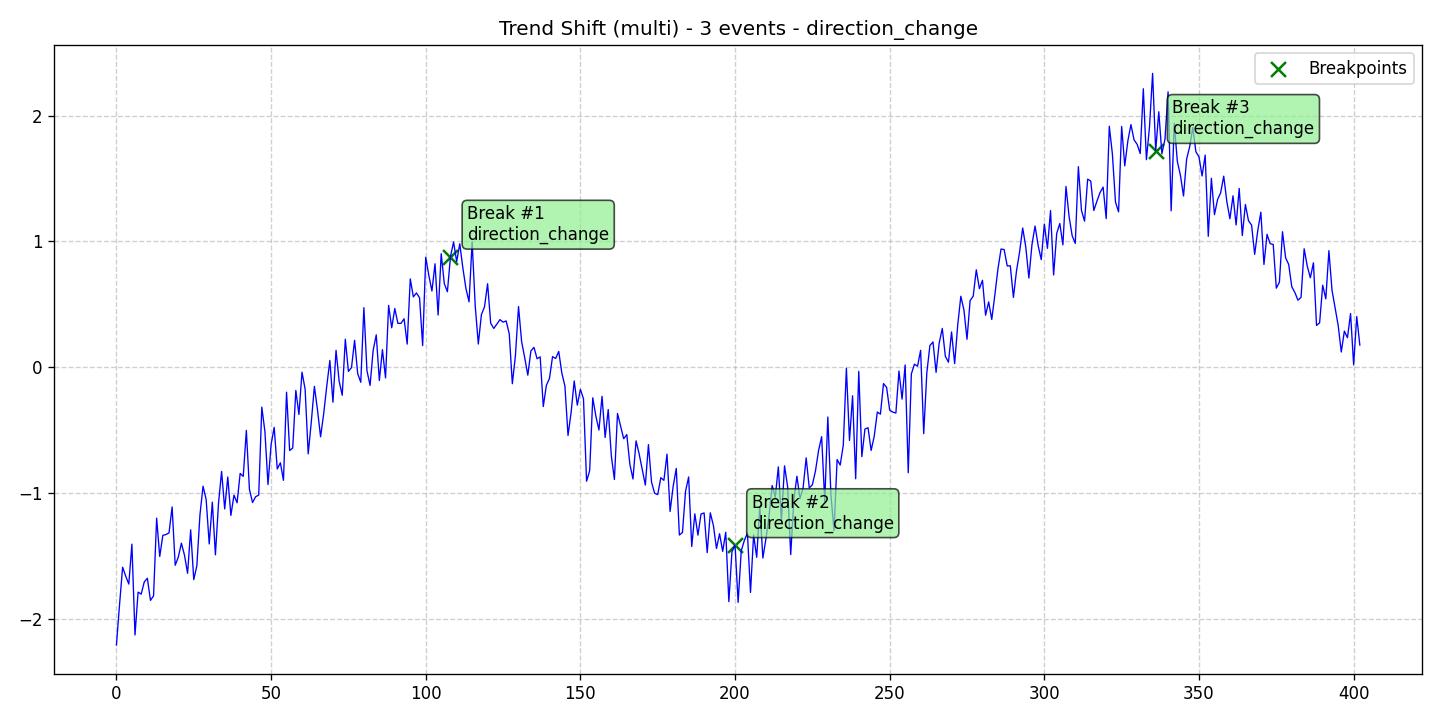

The table this chart was drawn from, first rows:
data, stationary, det_lin_up, det_lin_down, det_quad, det_cubic, det_exp, det_damped, stoc_trend, volatility, single_seas, multiple_seas, point_anom_single, point_anom_multi, collect_anom, context_anom, mean_shift, var_shift, trend_shift, date, is_break, is_anomaly, is_multi, location_beginning
-2.204, 0, 0, 0, 0, 0, 0, 0, 0, 0, 0, 0, 0, 0, 0, 0, 0, 0, 1, 2020-01-01, 0, 0, 1, 0
-1.885, 0, 0, 0, 0, 0, 0, 0, 0, 0, 0, 0, 0, 0, 0, 0, 0, 0, 1, 2020-01-02, 0, 0, 1, 0
-1.587, 0, 0, 0, 0, 0, 0, 0, 0, 0, 0, 0, 0, 0, 0, 0, 0, 0, 1, 2020-01-03, 0, 0, 1, 0
-1.658, 0, 0, 0, 0, 0, 0, 0, 0, 0, 0, 0, 0, 0, 0, 0, 0, 0, 1, 2020-01-04, 0, 0, 1, 0
-1.72, 0, 0, 0, 0, 0, 0, 0, 0, 0, 0, 0, 0, 0, 0, 0, 0, 0, 1, 2020-01-05, 0, 0, 1, 0
-1.403, 0, 0, 0, 0, 0, 0, 0, 0, 0, 0, 0, 0, 0, 0, 0, 0, 0, 1, 2020-01-06, 0, 0, 1, 0
-2.125, 0, 0, 0, 0, 0, 0, 0, 0, 0, 0, 0, 0, 0, 0, 0, 0, 0, 1, 2020-01-07, 0, 0, 1, 0
-1.785, 0, 0, 0, 0, 0, 0, 0, 0, 0, 0, 0, 0, 0, 0, 0, 0, 0, 1, 2020-01-08, 0, 0, 1, 0
-1.8, 0, 0, 0, 0, 0, 0, 0, 0, 0, 0, 0, 0, 0, 0, 0, 0, 0, 1, 2020-01-09, 0, 0, 1, 0
-1.703, 0, 0, 0, 0, 0, 0, 0, 0, 0, 0, 0, 0, 0, 0, 0, 0, 0, 1, 2020-01-10, 0, 0, 1, 0
-1.675, 0, 0, 0, 0, 0, 0, 0, 0, 0, 0, 0, 0, 0, 0, 0, 0, 0, 1, 2020-01-11, 0, 0, 1, 0
-1.85, 0, 0, 0, 0, 0, 0, 0, 0, 0, 0, 0, 0, 0, 0, 0, 0, 0, 1, 2020-01-12, 0, 0, 1, 0
-1.814, 0, 0, 0, 0, 0, 0, 0, 0, 0, 0, 0, 0, 0, 0, 0, 0, 0, 1, 2020-01-13, 0, 0, 1, 0
-1.197, 0, 0, 0, 0, 0, 0, 0, 0, 0, 0, 0, 0, 0, 0, 0, 0, 0, 1, 2020-01-14, 0, 0, 1, 0
-1.501, 0, 0, 0, 0, 0, 0, 0, 0, 0, 0, 0, 0, 0, 0, 0, 0, 0, 1, 2020-01-15, 0, 0, 1, 0
-1.334, 0, 0, 0, 0, 0, 0, 0, 0, 0, 0, 0, 0, 0, 0, 0, 0, 0, 1, 2020-01-16, 0, 0, 1, 0
-1.327, 0, 0, 0, 0, 0, 0, 0, 0, 0, 0, 0, 0, 0, 0, 0, 0, 0, 1, 2020-01-17, 0, 0, 1, 0
-1.314, 0, 0, 0, 0, 0, 0, 0, 0, 0, 0, 0, 0, 0, 0, 0, 0, 0, 1, 2020-01-18, 0, 0, 1, 0
-1.108, 0, 0, 0, 0, 0, 0, 0, 0, 0, 0, 0, 0, 0, 0, 0, 0, 0, 1, 2020-01-19, 0, 0, 1, 0
-1.571, 0, 0, 0, 0, 0, 0, 0, 0, 0, 0, 0, 0, 0, 0, 0, 0, 0, 1, 2020-01-20, 0, 0, 1, 0
-1.506, 0, 0, 0, 0, 0, 0, 0, 0, 0, 0, 0, 0, 0, 0, 0, 0, 0, 1, 2020-01-21, 0, 0, 1, 0
-1.396, 0, 0, 0, 0, 0, 0, 0, 0, 0, 0, 0, 0, 0, 0, 0, 0, 0, 1, 2020-01-22, 0, 0, 1, 0
-1.491, 0, 0, 0, 0, 0, 0, 0, 0, 0, 0, 0, 0, 0, 0, 0, 0, 0, 1, 2020-01-23, 0, 0, 1, 0
-1.635, 0, 0, 0, 0, 0, 0, 0, 0, 0, 0, 0, 0, 0, 0, 0, 0, 0, 1, 2020-01-24, 0, 0, 1, 0
-1.29, 0, 0, 0, 0, 0, 0, 0, 0, 0, 0, 0, 0, 0, 0, 0, 0, 0, 1, 2020-01-25, 0, 0, 1, 0
-1.685, 0, 0, 0, 0, 0, 0, 0, 0, 0, 0, 0, 0, 0, 0, 0, 0, 0, 1, 2020-01-26, 0, 0, 1, 0
-1.575, 0, 0, 0, 0, 0, 0, 0, 0, 0, 0, 0, 0, 0, 0, 0, 0, 0, 1, 2020-01-27, 0, 0, 1, 0
-1.171, 0, 0, 0, 0, 0, 0, 0, 0, 0, 0, 0, 0, 0, 0, 0, 0, 0, 1, 2020-01-28, 0, 0, 1, 0
-0.9433, 0, 0, 0, 0, 0, 0, 0, 0, 0, 0, 0, 0, 0, 0, 0, 0, 0, 1, 2020-01-29, 0, 0, 1, 0
-1.048, 0, 0, 0, 0, 0, 0, 0, 0, 0, 0, 0, 0, 0, 0, 0, 0, 0, 1, 2020-01-30, 0, 0, 1, 0
-1.402, 0, 0, 0, 0, 0, 0, 0, 0, 0, 0, 0, 0, 0, 0, 0, 0, 0, 1, 2020-01-31, 0, 0, 1, 0
-1.07, 0, 0, 0, 0, 0, 0, 0, 0, 0, 0, 0, 0, 0, 0, 0, 0, 0, 1, 2020-02-01, 0, 0, 1, 0
-1.488, 0, 0, 0, 0, 0, 0, 0, 0, 0, 0, 0, 0, 0, 0, 0, 0, 0, 1, 2020-02-02, 0, 0, 1, 0
-1.08, 0, 0, 0, 0, 0, 0, 0, 0, 0, 0, 0, 0, 0, 0, 0, 0, 0, 1, 2020-02-03, 0, 0, 1, 0
-0.826, 0, 0, 0, 0, 0, 0, 0, 0, 0, 0, 0, 0, 0, 0, 0, 0, 0, 1, 2020-02-04, 0, 0, 1, 0
-1.124, 0, 0, 0, 0, 0, 0, 0, 0, 0, 0, 0, 0, 0, 0, 0, 0, 0, 1, 2020-02-05, 0, 0, 1, 0
-0.8703, 0, 0, 0, 0, 0, 0, 0, 0, 0, 0, 0, 0, 0, 0, 0, 0, 0, 1, 2020-02-06, 0, 0, 1, 0
-1.175, 0, 0, 0, 0, 0, 0, 0, 0, 0, 0, 0, 0, 0, 0, 0, 0, 0, 1, 2020-02-07, 0, 0, 1, 0
-1.014, 0, 0, 0, 0, 0, 0, 0, 0, 0, 0, 0, 0, 0, 0, 0, 0, 0, 1, 2020-02-08, 0, 0, 1, 0
-1.075, 0, 0, 0, 0, 0, 0, 0, 0, 0, 0, 0, 0, 0, 0, 0, 0, 0, 1, 2020-02-09, 0, 0, 1, 0
-0.8419, 0, 0, 0, 0, 0, 0, 0, 0, 0, 0, 0, 0, 0, 0, 0, 0, 0, 1, 2020-02-10, 0, 0, 1, 0
-0.8658, 0, 0, 0, 0, 0, 0, 0, 0, 0, 0, 0, 0, 0, 0, 0, 0, 0, 1, 2020-02-11, 0, 0, 1, 0
-0.4999, 0, 0, 0, 0, 0, 0, 0, 0, 0, 0, 0, 0, 0, 0, 0, 0, 0, 1, 2020-02-12, 0, 0, 1, 0
-0.9685, 0, 0, 0, 0, 0, 0, 0, 0, 0, 0, 0, 0, 0, 0, 0, 0, 0, 1, 2020-02-13, 0, 0, 1, 0
-1.073, 0, 0, 0, 0, 0, 0, 0, 0, 0, 0, 0, 0, 0, 0, 0, 0, 0, 1, 2020-02-14, 0, 0, 1, 0
-1.027, 0, 0, 0, 0, 0, 0, 0, 0, 0, 0, 0, 0, 0, 0, 0, 0, 0, 1, 2020-02-15, 0, 0, 1, 0
-1.014, 0, 0, 0, 0, 0, 0, 0, 0, 0, 0, 0, 0, 0, 0, 0, 0, 0, 1, 2020-02-16, 0, 0, 1, 0
-0.3156, 0, 0, 0, 0, 0, 0, 0, 0, 0, 0, 0, 0, 0, 0, 0, 0, 0, 1, 2020-02-17, 0, 0, 1, 0
-0.5081, 0, 0, 0, 0, 0, 0, 0, 0, 0, 0, 0, 0, 0, 0, 0, 0, 0, 1, 2020-02-18, 0, 0, 1, 0
-0.9301, 0, 0, 0, 0, 0, 0, 0, 0, 0, 0, 0, 0, 0, 0, 0, 0, 0, 1, 2020-02-19, 0, 0, 1, 0
-0.6123, 0, 0, 0, 0, 0, 0, 0, 0, 0, 0, 0, 0, 0, 0, 0, 0, 0, 1, 2020-02-20, 0, 0, 1, 0
-0.4761, 0, 0, 0, 0, 0, 0, 0, 0, 0, 0, 0, 0, 0, 0, 0, 0, 0, 1, 2020-02-21, 0, 0, 1, 0
-0.8067, 0, 0, 0, 0, 0, 0, 0, 0, 0, 0, 0, 0, 0, 0, 0, 0, 0, 1, 2020-02-22, 0, 0, 1, 0
-0.7572, 0, 0, 0, 0, 0, 0, 0, 0, 0, 0, 0, 0, 0, 0, 0, 0, 0, 1, 2020-02-23, 0, 0, 1, 0
-0.8967, 0, 0, 0, 0, 0, 0, 0, 0, 0, 0, 0, 0, 0, 0, 0, 0, 0, 1, 2020-02-24, 0, 0, 1, 0
-0.197, 0, 0, 0, 0, 0, 0, 0, 0, 0, 0, 0, 0, 0, 0, 0, 0, 0, 1, 2020-02-25, 0, 0, 1, 0
-0.6601, 0, 0, 0, 0, 0, 0, 0, 0, 0, 0, 0, 0, 0, 0, 0, 0, 0, 1, 2020-02-26, 0, 0, 1, 0
-0.6395, 0, 0, 0, 0, 0, 0, 0, 0, 0, 0, 0, 0, 0, 0, 0, 0, 0, 1, 2020-02-27, 0, 0, 1, 0
-0.1827, 0, 0, 0, 0, 0, 0, 0, 0, 0, 0, 0, 0, 0, 0, 0, 0, 0, 1, 2020-02-28, 0, 0, 1, 0
-0.3737, 0, 0, 0, 0, 0, 0, 0, 0, 0, 0, 0, 0, 0, 0, 0, 0, 0, 1, 2020-02-29, 0, 0, 1, 0
... 343 more rows
